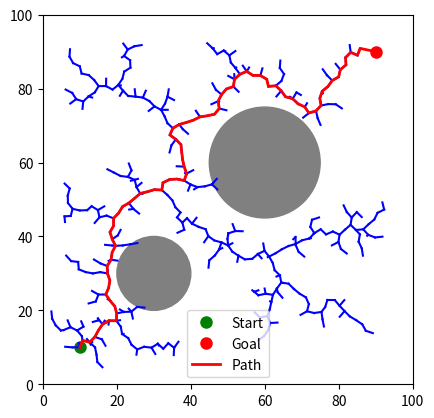

The script that saved this image:
import numpy as np
import matplotlib.pyplot as plt
import random

# Parameters
x_max, y_max = 100, 100  # Size of the space
start = (10, 10)         # Starting point
goal = (90, 90)          # Goal point
step_size = 2            # Distance moved per step
goal_threshold = 5       # Distance at which the goal is considered reached
max_iterations = 100000    # Maximum number of iterations

# Obstacle definition
obstacles = [
    ((30, 30), 10),  # Circle obstacle with center and radius
    ((60, 60), 15),
]

# Check if a point is inside an obstacle
def is_in_obstacle(point):
    for obstacle in obstacles:
        center, radius = obstacle
        if np.linalg.norm(np.array(point) - np.array(center)) <= radius:
            return True
    return False

# Check if a line from p1 to p2 is clear of obstacles
def is_collision_free(p1, p2):
    num_points = 1  # Number of points between p1 and p2 to check
    points = np.linspace(np.array(p1), np.array(p2), num_points)
    for point in points:
        if is_in_obstacle(point):
            return False
    return True

# Get a random point in the space
def get_random_point():
    while True:
        point = (random.uniform(0, x_max), random.uniform(0, y_max))
        if not is_in_obstacle(point):
            return point

# Find the nearest node in the tree to a given point
def nearest_node(tree, point):
    return min(tree, key=lambda node: np.linalg.norm(np.array(node) - np.array(point)))

# Step from p1 towards p2 by step_size
def step_towards(p1, p2):
    direction = np.array(p2) - np.array(p1)
    distance = np.linalg.norm(direction)
    if distance < step_size:
        return p2
    direction = direction / distance
    new_point = np.array(p1) + direction * step_size
    return tuple(new_point)

# RRT algorithm
def rrt():
    tree = [start]
    parent = {start: None}  # Dictionary to keep track of the tree structure

    while(True):
        # Get a random point
        rand_point = get_random_point()
        
        # Find the nearest node in the tree
        nearest = nearest_node(tree, rand_point)
        
        # Step towards the random point
        new_point = step_towards(nearest, rand_point)
        
        # Check if the path to the new point is collision-free
        if is_collision_free(nearest, new_point):
            tree.append(new_point)
            parent[new_point] = nearest
            
            # Check if we have reached the goal
            if np.linalg.norm(np.array(new_point) - np.array(goal)) <= goal_threshold:
                print("Goal reached!")
                parent[goal] = new_point
                return tree, parent
    return tree, parent

# Plot the results
def plot_rrt(tree, parent):
    fig, ax = plt.subplots()

    # Plot the start and goal points
    ax.plot(*start, 'go', label='Start', markersize=8)
    ax.plot(*goal, 'ro', label='Goal', markersize=8)

    # Plot the obstacles
    for obstacle in obstacles:
        circle = plt.Circle(obstacle[0], obstacle[1], color='gray')
        ax.add_patch(circle)

    # Plot the tree
    for node in tree:
        if parent[node]:
            ax.plot([node[0], parent[node][0]], [node[1], parent[node][1]], 'b-')

    # If goal is reached, backtrack the path
    if goal in parent:
        node = goal
        path = []
        while node is not None:
            path.append(node)
            node = parent[node]
        path = path[::-1]
        path_x, path_y = zip(*path)
        ax.plot(path_x, path_y, 'r-', linewidth=2, label="Path")

    ax.set_xlim(0, x_max)
    ax.set_ylim(0, y_max)
    ax.set_aspect('equal')
    plt.legend()
    plt.show()

# Run the RRT algorithm
tree, parent = rrt()

# Plot the resulting RRT and the found path (if any)
plot_rrt(tree, parent)
